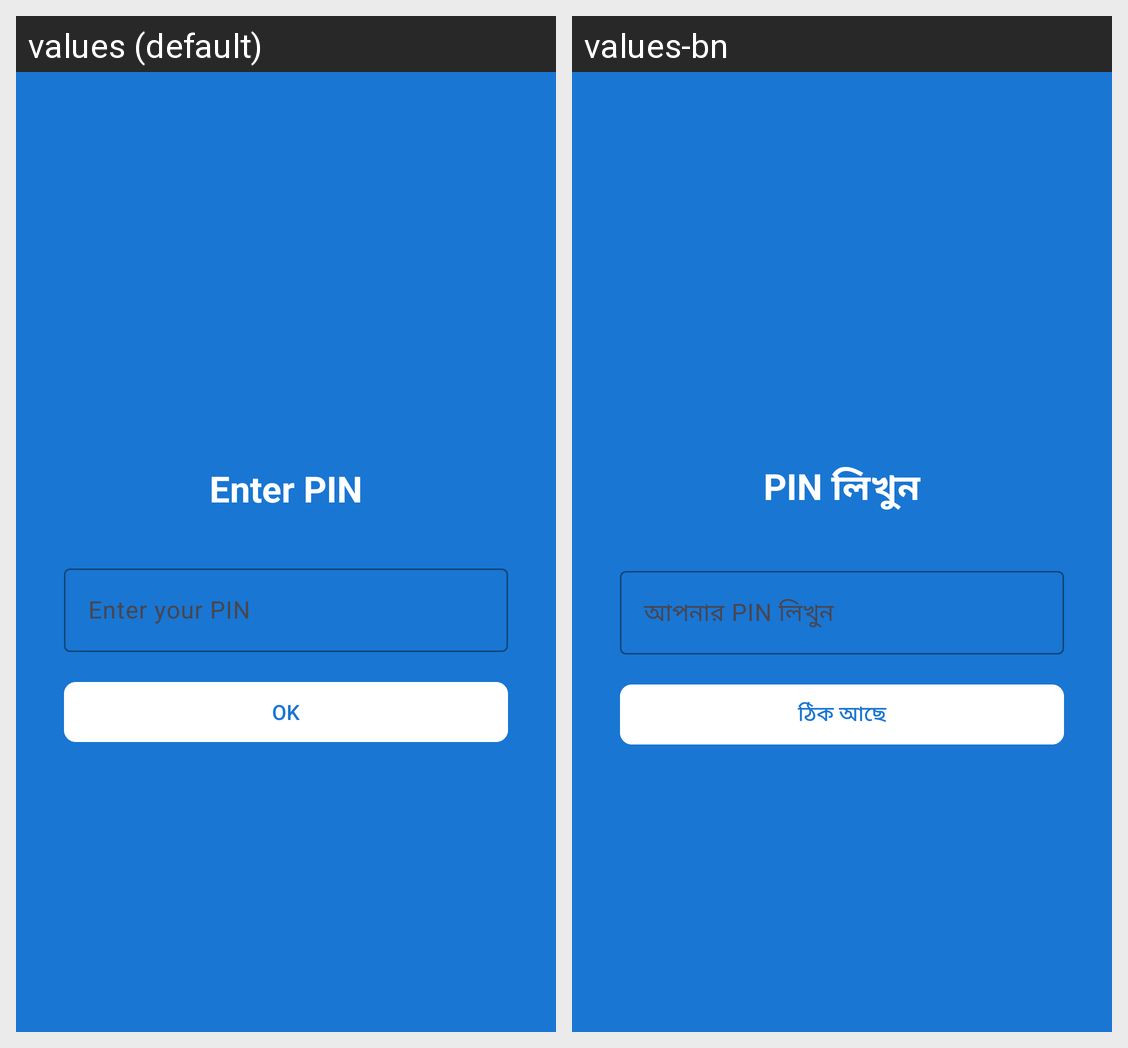

This grid shows one Android layout under two languages. Give, for every string resource on the screen, its name, the default text and each shown locale's text.
Android screen res/layout/activity_lock_screen.xml rendered under 2 locales, left to right: values (default), values-bn. Device: Nexus 5 (rendered at 1080×1920; each locale shown at half size, 540×960, under a caption strip naming it); theme Theme.BakiKhata.NoActionBar.
Strings drawn on this screen, with the default value and each locale's value (text and hints the layout hard-codes, and strings that could not be matched under every locale, appear in the picture but are not listed):

lock_screen_title
  values: Enter PIN
  values-bn: PIN লিখুন

enter_pin
  values: Enter your PIN
  values-bn: আপনার PIN লিখুন

ok
  values: OK
  values-bn: ঠিক আছে
